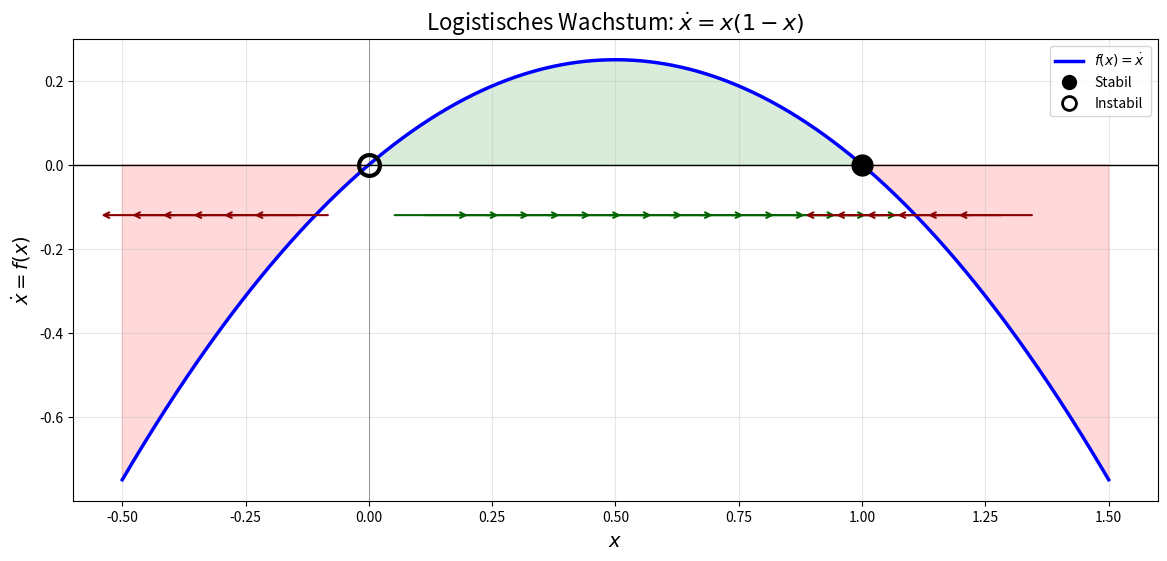
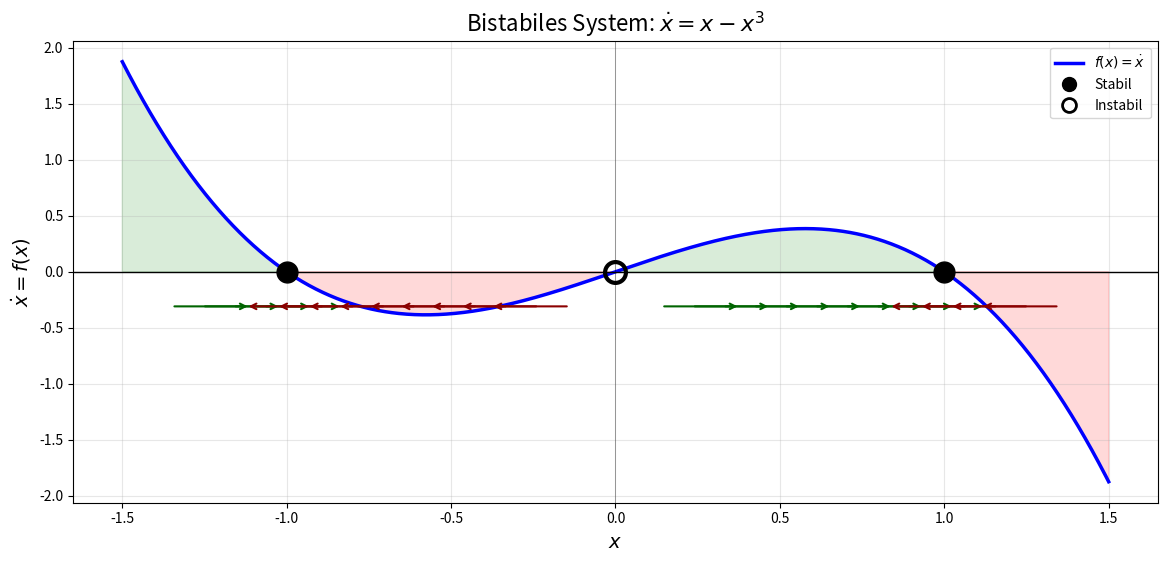
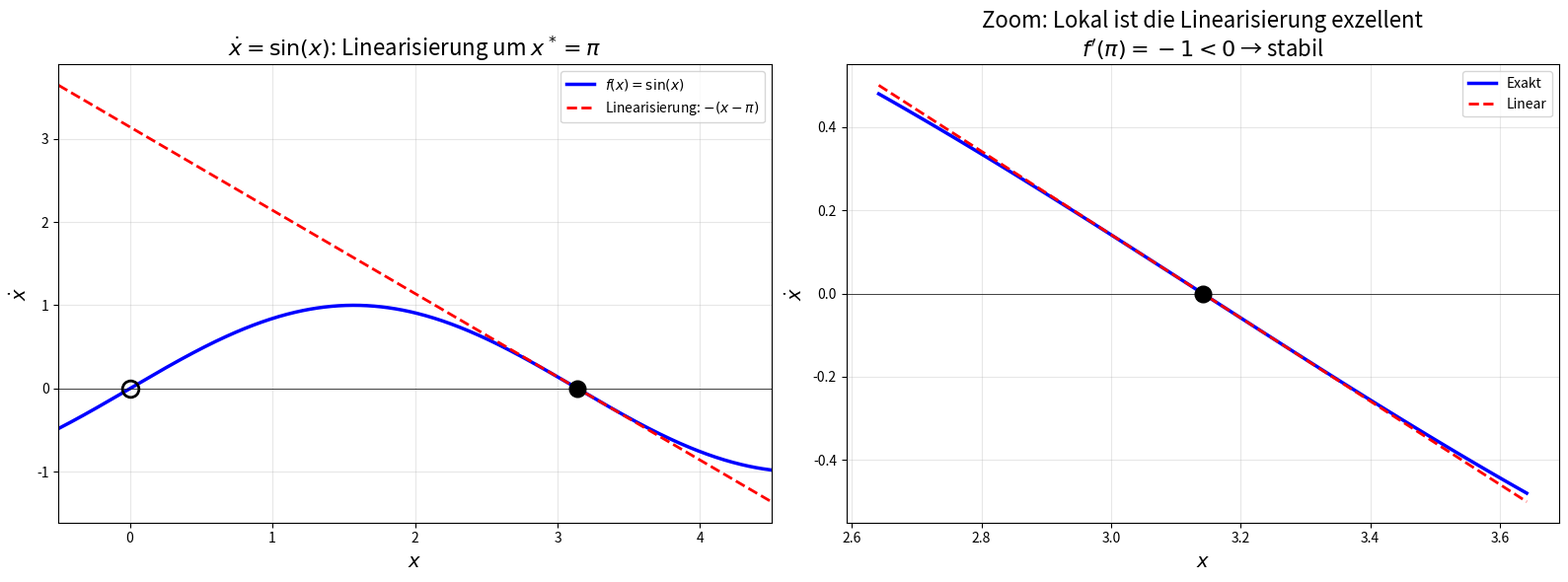
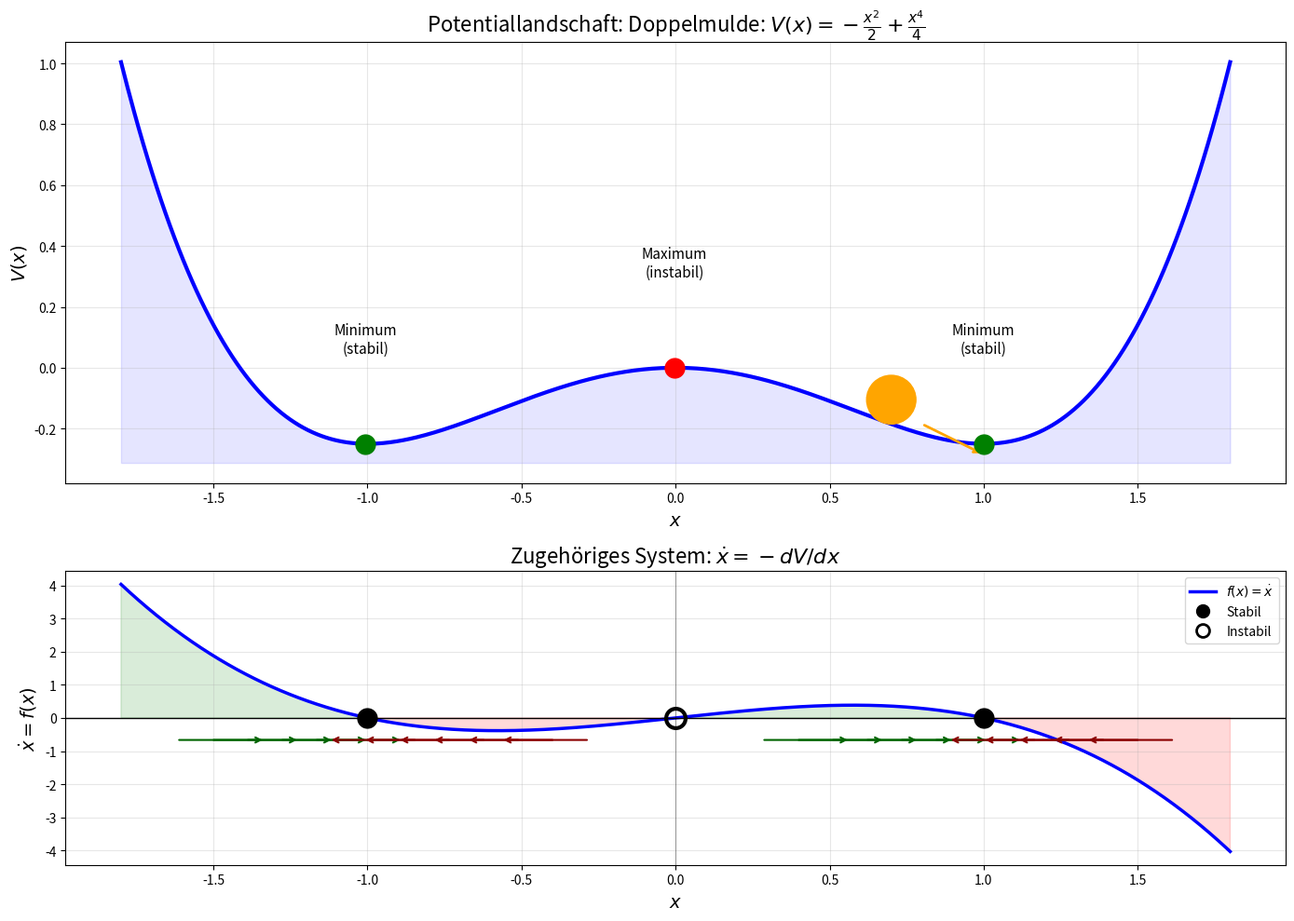
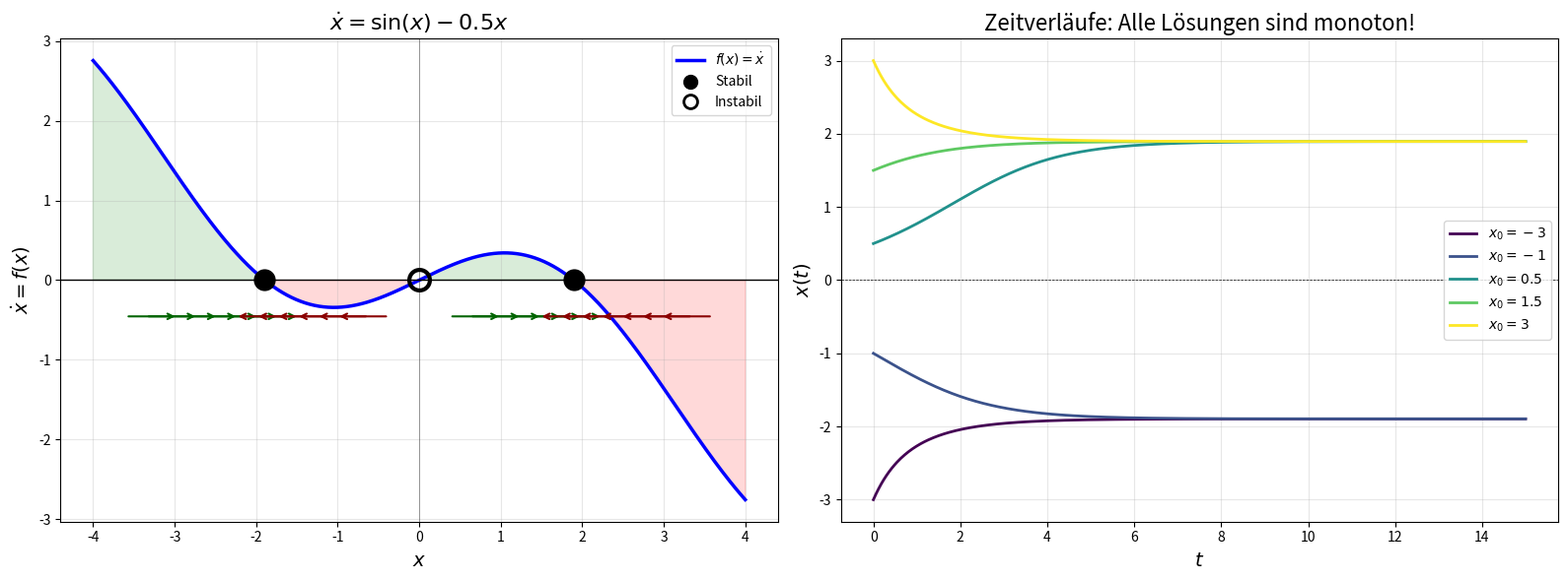
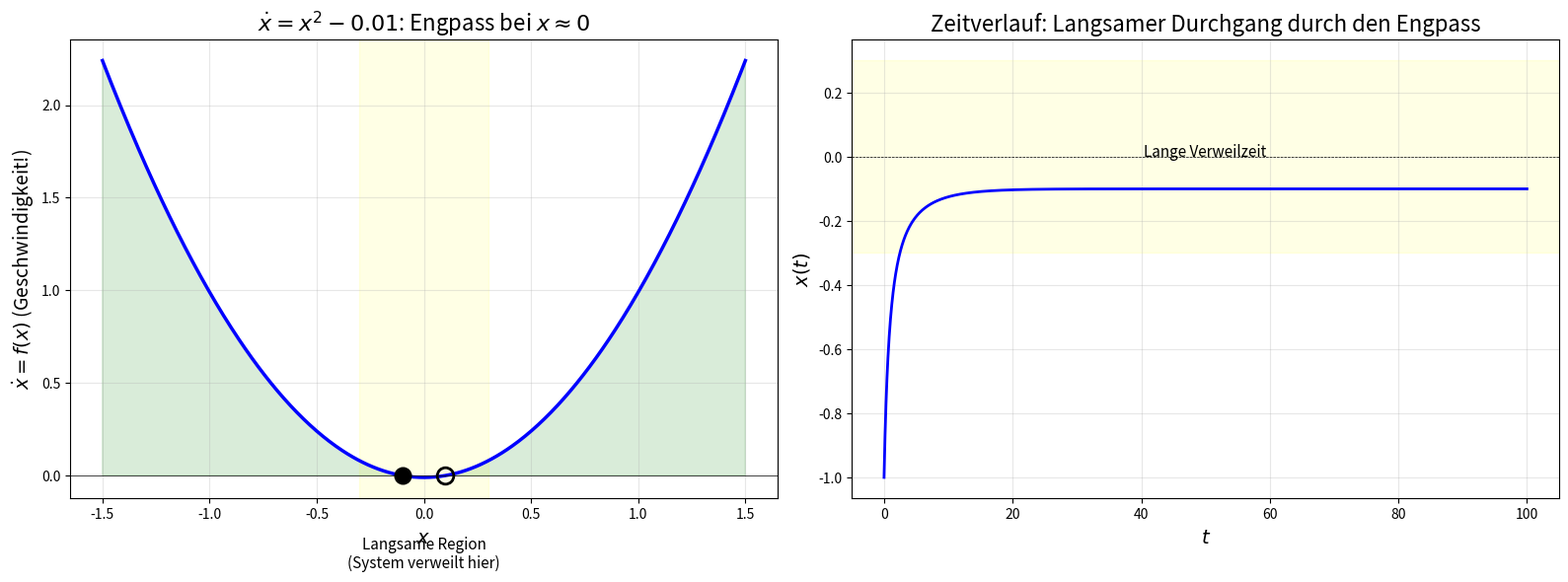

Write the Python code that produced these figures, in order.
import numpy as np
import matplotlib.pyplot as plt
from scipy.integrate import odeint
from scipy.optimize import fsolve

plt.rcParams.update({
    'figure.figsize': (12, 6),
    'figure.dpi': 100,
    'axes.labelsize': 14,
    'axes.titlesize': 16,
    'lines.linewidth': 2,
    'axes.grid': True,
    'grid.alpha': 0.3,
})

%matplotlib inline

def analyze_1d_system(f, x_range, title="", ax=None):
    """
    Vollständige grafische Analyse eines 1D-Systems.
    """
    if ax is None:
        fig, ax = plt.subplots(figsize=(14, 6))
    
    x = np.linspace(x_range[0], x_range[1], 1000)
    y = np.array([f(xi) for xi in x])
    
    # Plot f(x)
    ax.plot(x, y, 'b-', linewidth=2.5, label=r'$f(x) = \dot{x}$')
    ax.axhline(y=0, color='k', linewidth=1)
    ax.axvline(x=0, color='k', linewidth=0.5, alpha=0.5)
    
    # Färbe Regionen
    ax.fill_between(x, y, 0, where=(y > 0), alpha=0.15, color='green')
    ax.fill_between(x, y, 0, where=(y < 0), alpha=0.15, color='red')
    
    # Finde Fixpunkte (Nullstellen)
    sign_changes = np.where(np.diff(np.sign(y)))[0]
    fixed_points = []
    
    for idx in sign_changes:
        # Lineare Interpolation für genauere Position
        x_star = x[idx] - y[idx] * (x[idx+1] - x[idx]) / (y[idx+1] - y[idx])
        
        # Stabilität: Vorzeichen der Ableitung
        h = 1e-6
        df = (f(x_star + h) - f(x_star - h)) / (2 * h)
        
        is_stable = df < 0
        fixed_points.append((x_star, is_stable))
        
        if is_stable:
            ax.plot(x_star, 0, 'ko', markersize=15, zorder=5)
        else:
            ax.plot(x_star, 0, 'ko', markersize=15, fillstyle='none', 
                   markeredgewidth=3, zorder=5)
    
    # Fluss-Pfeile
    y_arrow = ax.get_ylim()[0] * 0.15
    for xi in np.linspace(x_range[0]*0.9, x_range[1]*0.9, 30):
        fi = f(xi)
        if abs(fi) > 0.05 * max(abs(y)):
            direction = 0.08 * (x_range[1] - x_range[0]) * np.sign(fi)
            ax.annotate('', xy=(xi + direction, y_arrow), xytext=(xi, y_arrow),
                       arrowprops=dict(arrowstyle='->', color='darkgreen' if fi > 0 else 'darkred', lw=1.5))
    
    ax.set_xlabel(r'$x$', fontsize=14)
    ax.set_ylabel(r'$\dot{x} = f(x)$', fontsize=14)
    ax.set_title(title, fontsize=16)
    ax.legend(loc='upper right')
    
    # Legende für Fixpunkte
    ax.plot([], [], 'ko', markersize=10, label='Stabil')
    ax.plot([], [], 'ko', markersize=10, fillstyle='none', markeredgewidth=2, label='Instabil')
    ax.legend()
    
    return fixed_points

# Beispiel 1: Logistisches Wachstum
# ẋ = rx(1 - x/K) mit r=1, K=1 → ẋ = x(1-x)

def logistic(x):
    return x * (1 - x)

fps = analyze_1d_system(logistic, (-0.5, 1.5), 
                        title=r'Logistisches Wachstum: $\dot{x} = x(1-x)$')

print("\nFixpunkte:")
for x_star, stable in fps:
    status = "stabil" if stable else "instabil"
    print(f"  x* = {x_star:.3f} ({status})")

plt.show()

# Beispiel 2: Bistabilität
# ẋ = x - x³ = x(1-x)(1+x)

def bistable(x):
    return x - x**3

fps = analyze_1d_system(bistable, (-1.5, 1.5),
                        title=r'Bistabiles System: $\dot{x} = x - x^3$')

print("\nFixpunkte:")
for x_star, stable in fps:
    status = "stabil" if stable else "instabil"
    print(f"  x* = {x_star:.3f} ({status})")

plt.show()

# Beweis durch Linearisierung

def demonstrate_linearization():
    """
    Zeigt, wie Linearisierung um einen Fixpunkt funktioniert.
    """
    fig, axes = plt.subplots(1, 2, figsize=(16, 6))
    
    # System: ẋ = sin(x)
    def f(x):
        return np.sin(x)
    
    x = np.linspace(-0.5, 4.5, 500)
    
    # Fixpunkt x* = π
    x_star = np.pi
    
    # Taylorentwicklung um x*: f(x) ≈ f(x*) + f'(x*)(x - x*)
    # f(π) = 0, f'(π) = cos(π) = -1
    # Also: f(x) ≈ -1 · (x - π) = -(x - π)
    
    def f_linear(x):
        return -1 * (x - x_star)
    
    ax1 = axes[0]
    ax1.plot(x, f(x), 'b-', linewidth=2.5, label=r'$f(x) = \sin(x)$')
    ax1.plot(x, f_linear(x), 'r--', linewidth=2, label=r'Linearisierung: $-(x - \pi)$')
    ax1.axhline(y=0, color='k', linewidth=0.5)
    ax1.plot(0, 0, 'ko', markersize=12, fillstyle='none', markeredgewidth=2)
    ax1.plot(x_star, 0, 'ko', markersize=12)
    ax1.set_xlabel(r'$x$')
    ax1.set_ylabel(r'$\dot{x}$')
    ax1.set_title(r'$\dot{x} = \sin(x)$: Linearisierung um $x^* = \pi$')
    ax1.legend()
    ax1.set_xlim(-0.5, 4.5)
    
    # Zoom auf Fixpunkt
    ax2 = axes[1]
    x_zoom = np.linspace(x_star - 0.5, x_star + 0.5, 100)
    ax2.plot(x_zoom, np.sin(x_zoom), 'b-', linewidth=2.5, label='Exakt')
    ax2.plot(x_zoom, f_linear(x_zoom), 'r--', linewidth=2, label='Linear')
    ax2.axhline(y=0, color='k', linewidth=0.5)
    ax2.plot(x_star, 0, 'ko', markersize=12)
    ax2.set_xlabel(r'$x$')
    ax2.set_ylabel(r'$\dot{x}$')
    ax2.set_title(f"Zoom: Lokal ist die Linearisierung exzellent\n" +
                  f"$f'(\pi) = -1 < 0$ → stabil")
    ax2.legend()
    
    plt.tight_layout()
    return fig

demonstrate_linearization()
plt.show()

def visualize_potential(V, x_range, title=""):
    """
    Visualisiert ein Potential und das zugehörige Gradientensystem.
    """
    fig, axes = plt.subplots(2, 1, figsize=(14, 10), height_ratios=[1.5, 1])
    
    x = np.linspace(x_range[0], x_range[1], 500)
    v = np.array([V(xi) for xi in x])
    
    # Oberes Bild: Potentiallandschaft
    ax1 = axes[0]
    ax1.plot(x, v, 'b-', linewidth=3)
    ax1.fill_between(x, v, ax1.get_ylim()[0] if ax1.get_ylim()[0] < min(v) else min(v)-0.5, 
                     alpha=0.1, color='blue')
    
    # Finde Extrema
    h = 1e-6
    dv = np.array([(V(xi+h) - V(xi-h))/(2*h) for xi in x])
    d2v = np.array([(V(xi+h) - 2*V(xi) + V(xi-h))/h**2 for xi in x])
    
    sign_changes = np.where(np.diff(np.sign(dv)))[0]
    for idx in sign_changes:
        x_ext = x[idx]
        v_ext = V(x_ext)
        is_min = d2v[idx] > 0
        
        if is_min:
            ax1.plot(x_ext, v_ext, 'go', markersize=15, zorder=5)
            ax1.annotate('Minimum\n(stabil)', xy=(x_ext, v_ext), 
                        xytext=(x_ext, v_ext + 0.3), ha='center', fontsize=11)
        else:
            ax1.plot(x_ext, v_ext, 'ro', markersize=15, zorder=5)
            ax1.annotate('Maximum\n(instabil)', xy=(x_ext, v_ext),
                        xytext=(x_ext, v_ext + 0.3), ha='center', fontsize=11)
    
    # Ball
    ball_x = 0.7
    ball_y = V(ball_x)
    circle = plt.Circle((ball_x, ball_y + 0.08), 0.08, color='orange', zorder=10)
    ax1.add_patch(circle)
    ax1.annotate('', xy=(ball_x + 0.3, ball_y - 0.1), xytext=(ball_x + 0.1, ball_y),
                arrowprops=dict(arrowstyle='->', color='orange', lw=2))
    
    ax1.set_xlabel(r'$x$', fontsize=14)
    ax1.set_ylabel(r'$V(x)$', fontsize=14)
    ax1.set_title(f'Potentiallandschaft: {title}', fontsize=16)
    
    # Unteres Bild: Das zugehörige Vektorfeld
    ax2 = axes[1]
    f = lambda xi: -(V(xi+h) - V(xi-h))/(2*h)  # f = -dV/dx
    analyze_1d_system(f, x_range, title=r'Zugehöriges System: $\dot{x} = -dV/dx$', ax=ax2)
    
    plt.tight_layout()
    return fig

# Das Doppelmulden-Potential
# V(x) = -x²/2 + x⁴/4
# → ẋ = -V'(x) = x - x³

def double_well(x):
    return -x**2/2 + x**4/4

visualize_potential(double_well, (-1.8, 1.8), 
                    title=r'Doppelmulde: $V(x) = -\frac{x^2}{2} + \frac{x^4}{4}$')
plt.show()

# Demonstration: Monotonie in 1D

def demo_monotonicity():
    fig, axes = plt.subplots(1, 2, figsize=(16, 6))
    
    def f(x):
        return np.sin(x) - 0.5*x
    
    # Phasendiagramm
    analyze_1d_system(f, (-4, 4), title=r'$\dot{x} = \sin(x) - 0.5x$', ax=axes[0])
    
    # Zeitverläufe
    ax2 = axes[1]
    t = np.linspace(0, 15, 500)
    
    initial_conditions = [-3, -1, 0.5, 1.5, 3]
    colors = plt.cm.viridis(np.linspace(0, 1, len(initial_conditions)))
    
    for x0, color in zip(initial_conditions, colors):
        sol = odeint(lambda x, t: f(x), [x0], t)
        ax2.plot(t, sol[:, 0], color=color, linewidth=2, label=f'$x_0 = {x0}$')
    
    ax2.axhline(y=0, color='k', linewidth=0.5, linestyle='--')
    ax2.set_xlabel(r'$t$')
    ax2.set_ylabel(r'$x(t)$')
    ax2.set_title('Zeitverläufe: Alle Lösungen sind monoton!')
    ax2.legend()
    
    plt.tight_layout()
    return fig

demo_monotonicity()
plt.show()

# Demonstration: Aufenthaltszeit und Geschwindigkeit

def demo_speed():
    # System mit einem "fast-Fixpunkt" (langsame Region)
    def f(x):
        return x**2 - 0.01  # Fast-Fixpunkt bei x ≈ 0
    
    fig, axes = plt.subplots(1, 2, figsize=(16, 6))
    
    # Links: Phasendiagramm mit Geschwindigkeitsanzeige
    x = np.linspace(-1.5, 1.5, 500)
    y = f(x)
    
    ax1 = axes[0]
    ax1.plot(x, y, 'b-', linewidth=2.5)
    ax1.axhline(y=0, color='k', linewidth=0.5)
    ax1.fill_between(x, y, 0, where=(y > 0), alpha=0.15, color='green')
    ax1.fill_between(x, y, 0, where=(y < 0), alpha=0.15, color='red')
    
    # Fixpunkte
    x_fps = [0.1, -0.1]
    ax1.plot(0.1, 0, 'ko', markersize=12, fillstyle='none', markeredgewidth=2)
    ax1.plot(-0.1, 0, 'ko', markersize=12)
    
    # Markiere langsame Region
    ax1.axvspan(-0.3, 0.3, alpha=0.1, color='yellow')
    ax1.text(0, -0.5, 'Langsame Region\n(System verweilt hier)', 
            ha='center', fontsize=11, style='italic')
    
    ax1.set_xlabel(r'$x$')
    ax1.set_ylabel(r'$\dot{x} = f(x)$ (Geschwindigkeit!)')
    ax1.set_title(r'$\dot{x} = x^2 - 0.01$: Engpass bei $x \approx 0$')
    
    # Rechts: Zeitverlauf
    ax2 = axes[1]
    t = np.linspace(0, 100, 2000)
    
    sol = odeint(lambda x, t: f(x), [-1], t)
    ax2.plot(t, sol[:, 0], 'b-', linewidth=2)
    
    ax2.axhline(y=0, color='k', linewidth=0.5, linestyle='--')
    ax2.axhspan(-0.3, 0.3, alpha=0.1, color='yellow')
    ax2.text(50, 0, 'Lange Verweilzeit', ha='center', fontsize=11)
    
    ax2.set_xlabel(r'$t$')
    ax2.set_ylabel(r'$x(t)$')
    ax2.set_title('Zeitverlauf: Langsamer Durchgang durch den Engpass')
    
    plt.tight_layout()
    return fig

demo_speed()
plt.show()

# Raum für deine Lösungen
